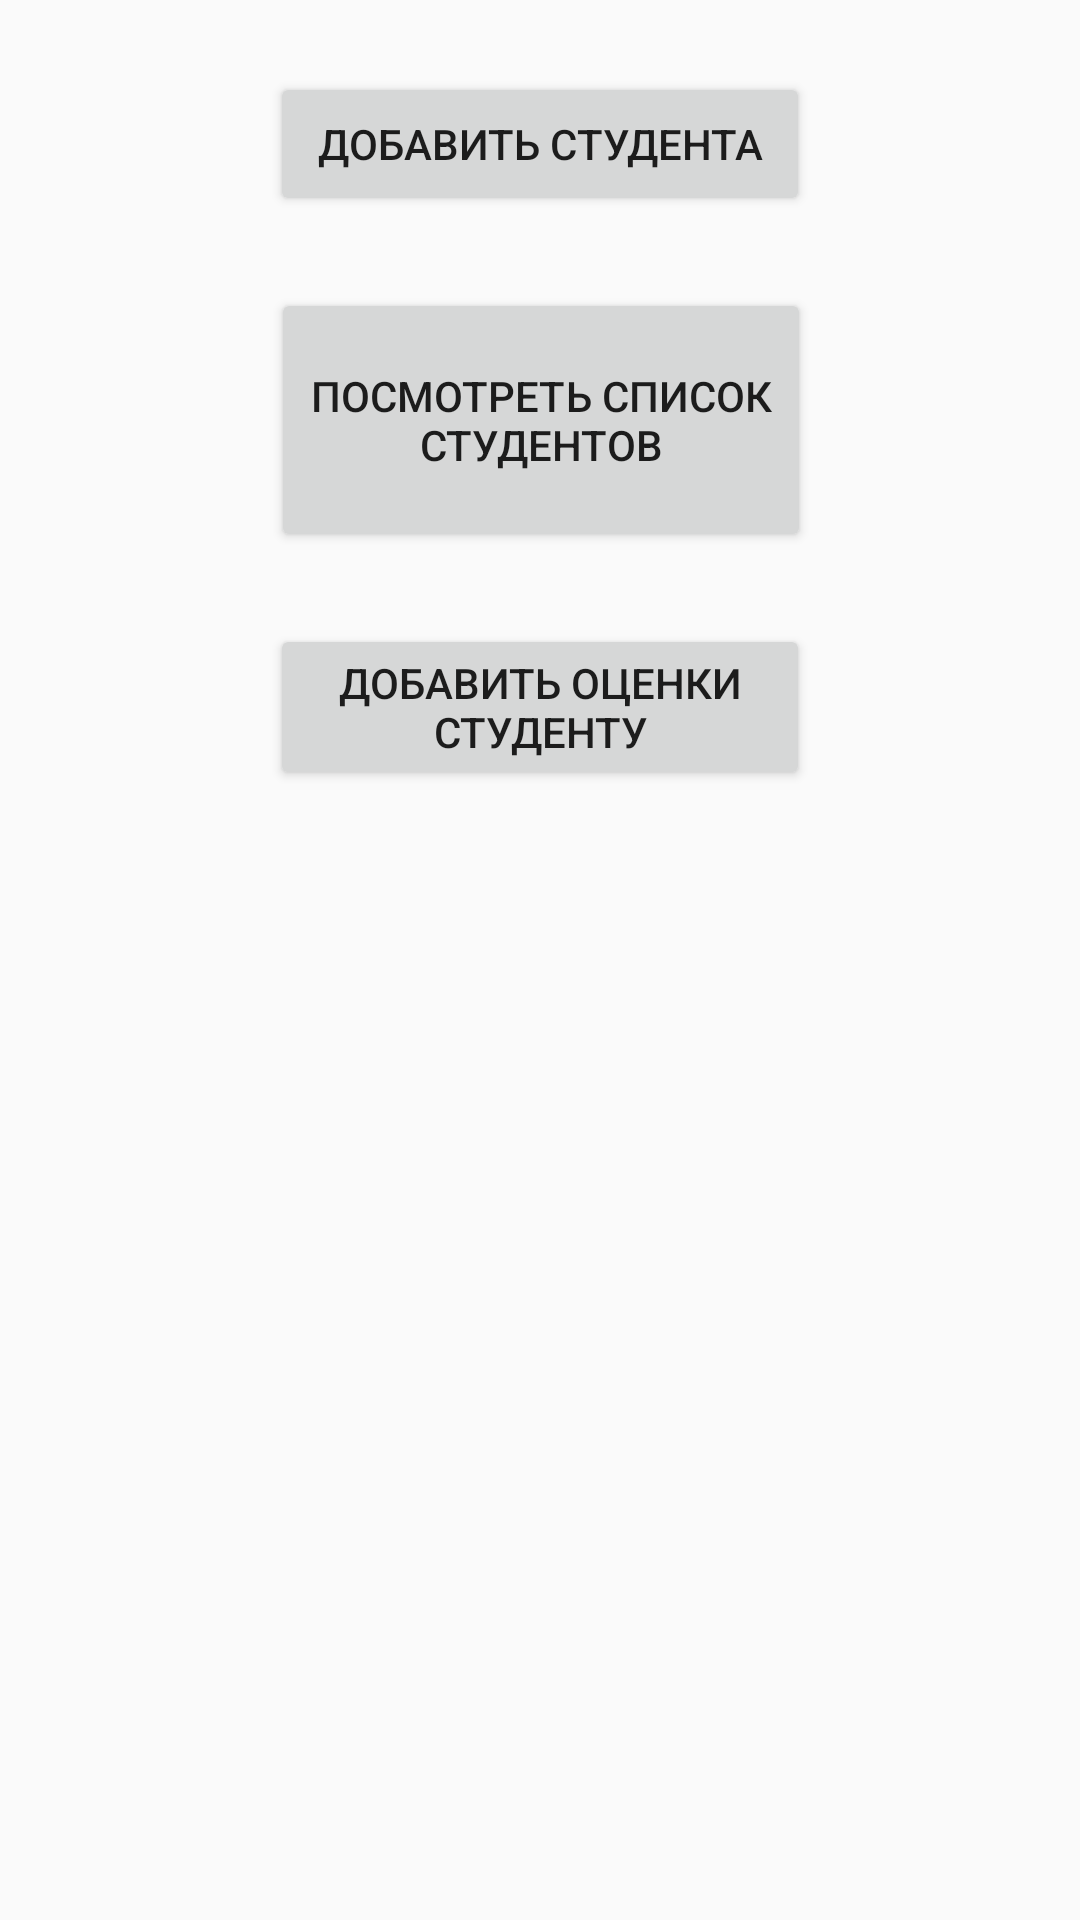

Layout XML and referenced resources for this Android screen:
<!-- AndroidManifest.xml: application theme Theme.AndroidLessons -->
<!-- res/layout/activity_basic_students.xml -->
<?xml version="1.0" encoding="utf-8"?>
<android.support.constraint.ConstraintLayout xmlns:android="http://schemas.android.com/apk/res/android"
    xmlns:app="http://schemas.android.com/apk/res-auto"
    xmlns:tools="http://schemas.android.com/tools"
    android:layout_width="match_parent"
    android:layout_height="match_parent"
    tools:context=".students.BasicStudentsActivity">

    <Button
        android:id="@+id/btn_to_check_all_students"
        android:layout_width="180dp"
        android:layout_height="88dp"
        android:layout_marginTop="24dp"
        android:text="Посмотреть список студентов"
        app:layout_constraintEnd_toEndOf="parent"
        app:layout_constraintHorizontal_bias="0.502"
        app:layout_constraintStart_toStartOf="parent"
        app:layout_constraintTop_toBottomOf="@+id/btn_to_add_student" />

    <Button
        android:id="@+id/btn_to_add_student"
        android:layout_width="180dp"
        android:layout_height="wrap_content"
        android:layout_marginTop="24dp"
        android:text="Добавить Студента"
        app:layout_constraintEnd_toEndOf="parent"
        app:layout_constraintStart_toStartOf="parent"
        app:layout_constraintTop_toTopOf="parent" />

    <Button
        android:id="@+id/btn_to_add_grade_stud"
        android:layout_width="180dp"
        android:layout_height="wrap_content"
        android:layout_marginTop="24dp"
        android:text="Добавить оценки студенту"
        app:layout_constraintEnd_toEndOf="parent"
        app:layout_constraintStart_toStartOf="parent"
        app:layout_constraintTop_toBottomOf="@+id/btn_to_check_all_students" />

</android.support.constraint.ConstraintLayout>
<!-- resources referenced by this layout -->
<resources>
  <style name="Theme.AndroidLessons" parent="Theme.AppCompat.Light.NoActionBar">
          
          <item name="colorPrimary">@color/purple_500</item>
          <item name="colorPrimaryDark">@color/purple_700</item>
          <item name="colorAccent">@color/teal_200</item>
          
      </style>
  <!-- not gathered from this repository: default colours our renderer supplied (Android Studio template values) -->
  <color name="purple_500">#FF6200EE</color>
  <color name="purple_700">#FF3700B3</color>
  <color name="teal_200">#FF03DAC5</color>
</resources>
